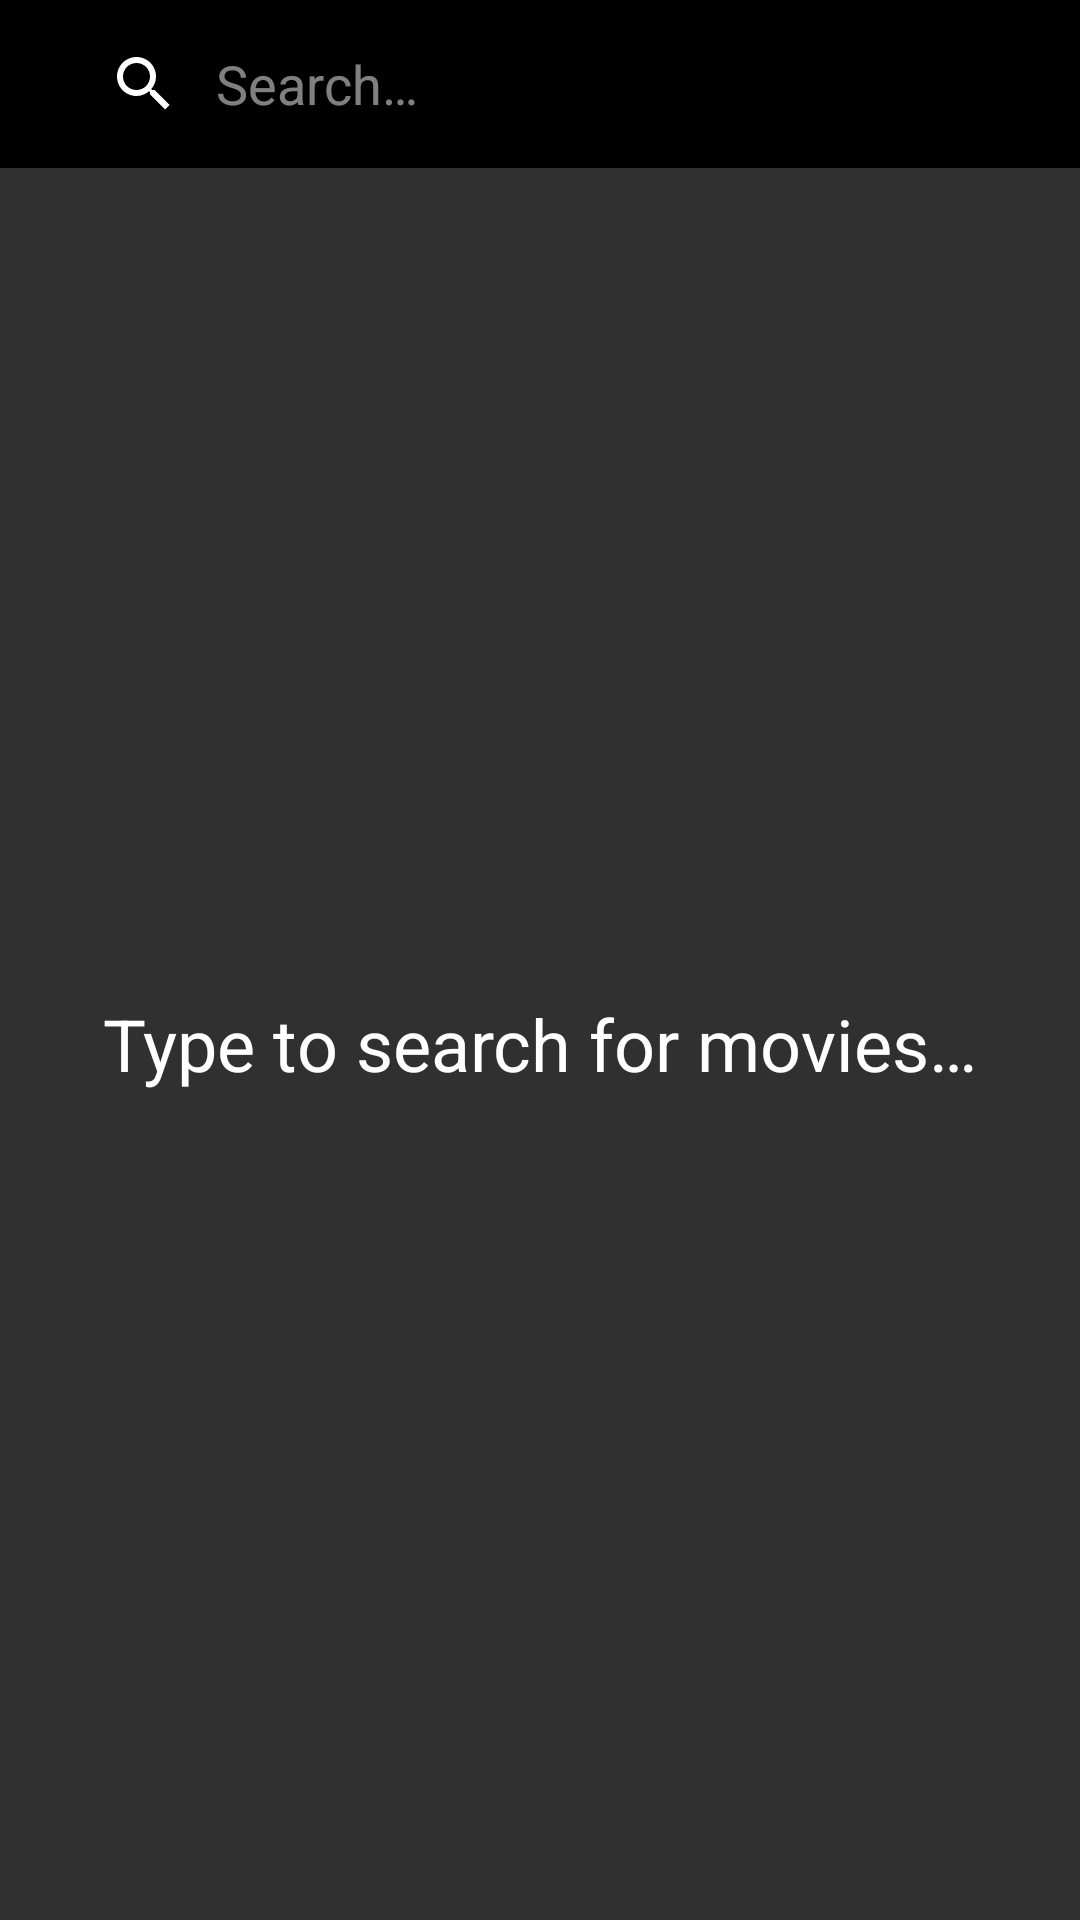

Layout XML and referenced resources for this Android screen:
<!-- AndroidManifest.xml: application theme AppTheme -->
<!-- res/layout/activity_search.xml -->
<?xml version="1.0" encoding="utf-8"?>
<android.support.design.widget.CoordinatorLayout xmlns:android="http://schemas.android.com/apk/res/android"
    xmlns:app="http://schemas.android.com/apk/res-auto"
    xmlns:tools="http://schemas.android.com/tools"
    android:layout_width="match_parent"
    android:layout_height="match_parent"
    tools:context="com.ytsbrowserapp.ytsbrowserapp.activity.SearchActivity">

    <LinearLayout
        android:layout_width="match_parent"
        android:layout_height="match_parent"
        android:orientation="vertical">

        <android.support.design.widget.AppBarLayout
            android:layout_width="match_parent"
            android:layout_height="wrap_content"
            android:theme="@style/AppTheme.AppBarOverlay">

            <android.support.v7.widget.Toolbar
                android:id="@+id/toolbar"
                android:layout_width="match_parent"
                android:layout_height="?attr/actionBarSize"
                android:background="?attr/colorPrimary"
                app:popupTheme="@style/AppTheme.PopupOverlay">

                <android.support.v7.widget.SearchView
                    android:id="@+id/search_view"
                    android:layout_width="match_parent"
                    android:layout_height="wrap_content"
                    app:iconifiedByDefault="false"
                    app:queryHint="@string/search_view_search" />
            </android.support.v7.widget.Toolbar>

        </android.support.design.widget.AppBarLayout>

        <android.support.v7.widget.RecyclerView
            android:id="@+id/recycler_view_movies"
            android:layout_width="wrap_content"
            android:layout_height="match_parent"
            android:layout_gravity="center"
            android:visibility="gone"
            app:layout_behavior="@string/appbar_scrolling_view_behavior" />

        <RelativeLayout
            android:id="@+id/relative_layout_query_message"
            android:layout_width="match_parent"
            android:layout_height="match_parent"
            android:gravity="center">

            <TextView
                android:id="@+id/text_view_query_message"
                android:layout_width="wrap_content"
                android:layout_height="wrap_content"
                android:text="@string/search_activity_type_to_search"
                android:textColor="#FFF"
                android:textSize="24sp" />
            <ProgressBar
                android:visibility="gone"
                android:id="@+id/progress_bar_searching"
                android:layout_width="wrap_content"
                android:layout_height="wrap_content"
                android:indeterminate="true"/>
        </RelativeLayout>
    </LinearLayout>


</android.support.design.widget.CoordinatorLayout>
<!-- resources referenced by this layout -->
<resources>
  <string name="search_activity_type_to_search">Type to search for movies…</string>
  <string name="search_view_search">Search…</string>
  <style name="AppTheme.AppBarOverlay" parent="ThemeOverlay.AppCompat.Dark.ActionBar" />
  <style name="AppTheme.PopupOverlay" parent="ThemeOverlay.AppCompat.Light" />
  <style name="AppTheme" parent="Theme.AppCompat.NoActionBar">
          
          <item name="colorPrimary">@color/colorPrimary</item>
          <item name="colorPrimaryDark">@color/colorPrimaryDark</item>
          <item name="colorAccent">@color/colorAccent</item>
      </style>
  <color name="colorPrimary">#000000</color>
  <color name="colorPrimaryDark">#000000</color>
  <color name="colorAccent">#6ac045</color>
</resources>
